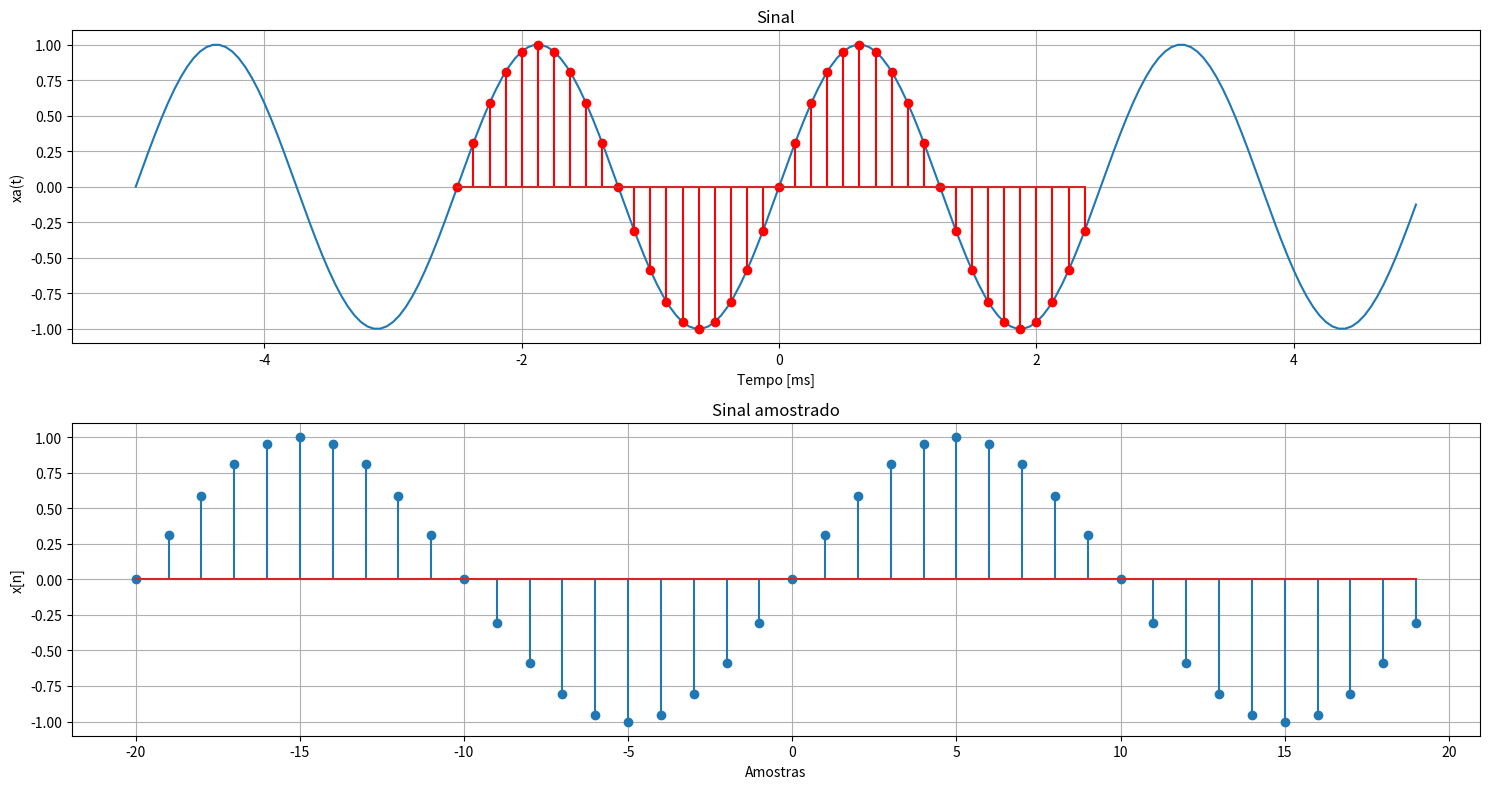

Recreate this plot in Python.
# -*- coding: utf-8 -*-
"""
Created on Thu Oct 15 00:24:33 2020

[redacted]
"""

import numpy as np
import matplotlib.pyplot as plt


#Sinal analogico
Dt = 5*(10**(-5))
t = np.arange(-5*10**-3, 5*10**-3, Dt)

#Plota o sinal analógico
f = 400
xa = np.sin(2*np.pi*f*t)

plt.figure("amostragem", figsize=(15,8))

plt.subplot(2,1,1)
plt.title("Sinal")
plt.plot(t*1000, xa)
plt.xlabel('Tempo [ms]')
plt.ylabel('xa(t)')
plt.grid(1)

#Sinal discreto
Fs = 8000
Ts = 1/Fs
n = np.arange(-20, 20, 1)
xd = np.sin(2*np.pi*n*f/Fs)
plt.stem(n*Ts*1000, xd, 'r');



#Plota sinal amostrado
plt.subplot(2,1,2)
plt.stem(n,xd)
plt.title('Sinal amostrado')
plt.xlabel('Amostras')
plt.ylabel('x[n]')
plt.grid(1)

plt.tight_layout()